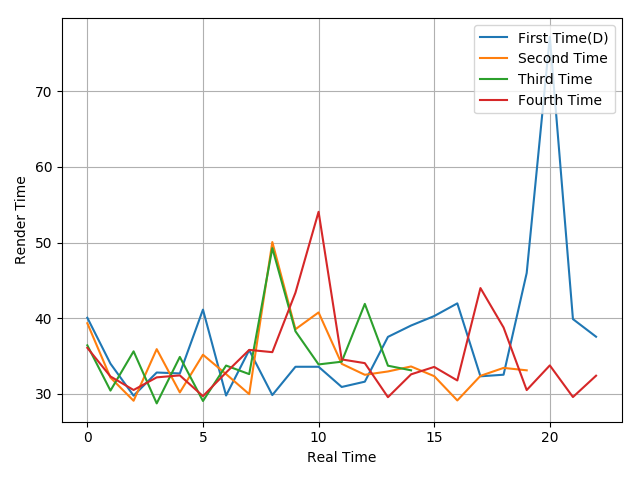

Values plotted in this chart, from the file beside it:
40.07, 34, 29.77, 32.83, 32.71, 41.14, 29.79, 35.79, 29.85, 33.59, 33.59, 30.92, 31.62, 37.54, 39.04, 40.29, 41.97, 32.33, 32.54, 45.98, 77.19, 39.89, 37.56
39.34, 32.16, 29.1, 35.92, 30.2, 35.18, 32.62, 29.97, 50.07, 38.55, 40.77, 33.98, 32.53, 32.97, 33.63, 32.35, 29.14, 32.39, 33.44, 33.12
36.42, 30.44, 35.63, 28.75, 34.89, 29.07, 33.75, 32.62, 49.27, 38.28, 33.9, 34.26, 41.9, 33.73, 33.12
36.09, 32.31, 30.52, 32.19, 32.45, 29.71, 32.83, 35.82, 35.52, 43.38, 54.07, 34.56, 34.07, 29.57, 32.59, 33.57, 31.78, 43.99, 38.78, 30.51, 33.77, 29.59, 32.41
